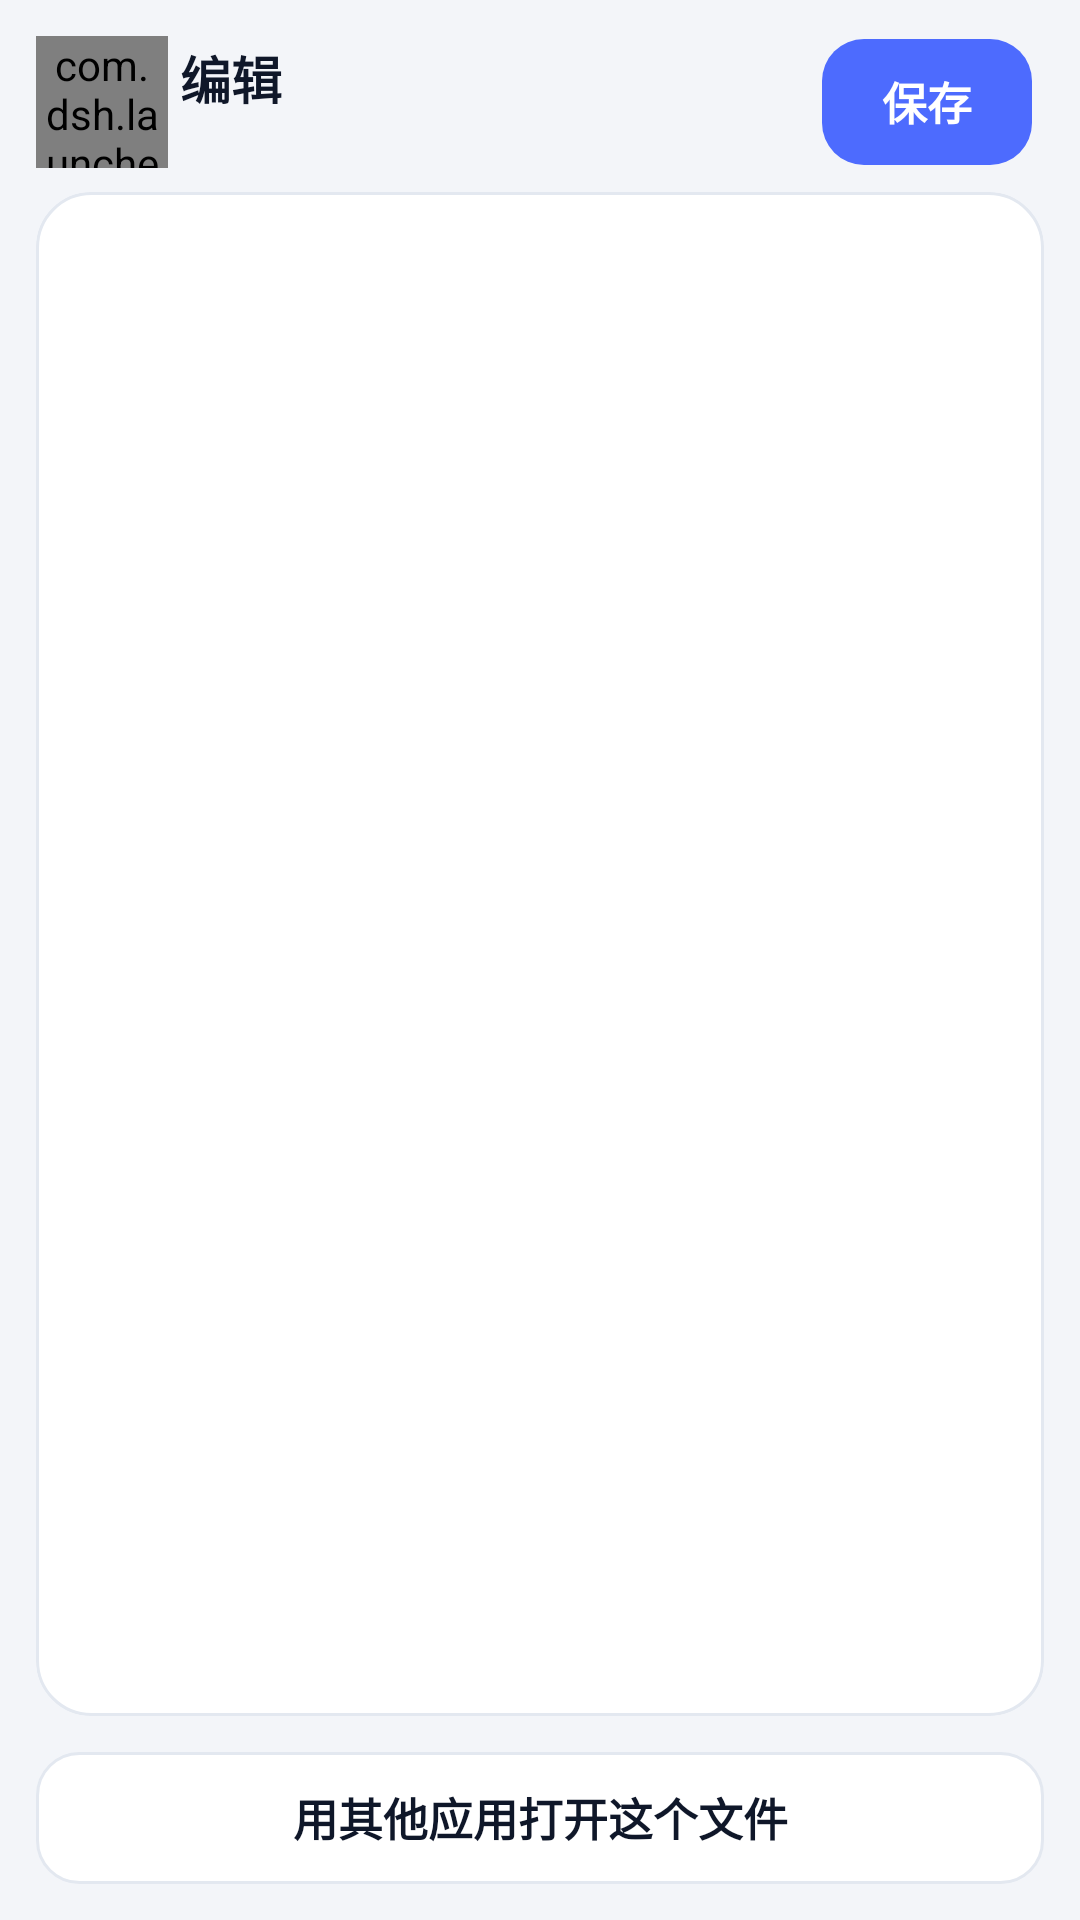

Produce the Android XML layout that renders to this screen, including the resource entries it uses.
<!-- AndroidManifest.xml: application theme AppTheme -->
<!-- res/layout/activity_editor.xml -->
<?xml version="1.0" encoding="utf-8"?>
<LinearLayout xmlns:android="http://schemas.android.com/apk/res/android"
    xmlns:app="http://schemas.android.com/apk/res-auto"
    android:layout_width="match_parent"
    android:layout_height="match_parent"
    android:background="@color/bg"
    android:orientation="vertical">

    <LinearLayout
        android:layout_width="match_parent"
        android:layout_height="wrap_content"
        android:gravity="center_vertical"
        android:orientation="horizontal"
        android:paddingLeft="@dimen/s_m"
        android:paddingTop="@dimen/s_m"
        android:paddingRight="@dimen/s_l"
        android:paddingBottom="@dimen/s_s">

        <com.dsh.launcher.GlyphView
            android:id="@+id/btnBack"
            android:layout_width="@dimen/touch"
            android:layout_height="@dimen/touch"
            android:background="@drawable/bg_icon_btn"
            android:clickable="true"
            android:focusable="true"
            app:glyph="back"
            app:glyphStroke="2dp"
            app:glyphTint="@color/textPrimary" />

        <LinearLayout
            android:layout_width="0dp"
            android:layout_height="wrap_content"
            android:layout_marginStart="@dimen/s_xs"
            android:layout_weight="1"
            android:orientation="vertical">

            <TextView
                android:id="@+id/tvName"
                style="@style/Dsh.Title"
                android:layout_width="match_parent"
                android:layout_height="wrap_content"
                android:ellipsize="middle"
                android:maxLines="1"
                android:text="@string/editor_title" />

            <TextView
                android:id="@+id/tvMeta"
                style="@style/Dsh.Label"
                android:layout_width="match_parent"
                android:layout_height="wrap_content"
                android:layout_marginTop="2dp"
                android:maxLines="1"
                android:textSize="12sp" />
        </LinearLayout>

        <TextView
            android:id="@+id/btnSave"
            style="@style/Dsh.Btn.Primary"
            android:layout_width="wrap_content"
            android:layout_height="42dp"
            android:paddingLeft="@dimen/s_xl"
            android:paddingRight="@dimen/s_xl"
            android:text="@string/editor_save" />
    </LinearLayout>

    <FrameLayout
        android:layout_width="match_parent"
        android:layout_height="0dp"
        android:layout_marginLeft="@dimen/s_m"
        android:layout_marginRight="@dimen/s_m"
        android:layout_weight="1"
        android:background="@drawable/bg_card"
        android:clipToOutline="true">

        <EditText
            android:id="@+id/edt"
            android:layout_width="match_parent"
            android:layout_height="match_parent"
            android:background="@null"
            android:gravity="top|start"
            android:inputType="textMultiLine|textNoSuggestions"
            android:padding="@dimen/s_m"
            android:scrollbars="vertical"
            android:textColor="@color/textPrimary"
            android:textSize="13sp"
            android:typeface="monospace" />
    </FrameLayout>

    <LinearLayout
        android:layout_width="match_parent"
        android:layout_height="wrap_content"
        android:orientation="horizontal"
        android:padding="@dimen/s_m">

        <TextView
            android:id="@+id/btnOpenWith"
            style="@style/Dsh.Btn.Secondary"
            android:layout_width="0dp"
            android:layout_height="44dp"
            android:layout_weight="1"
            android:text="@string/sheet_open_file_with" />
    </LinearLayout>

</LinearLayout>
<!-- resources referenced by this layout -->
<resources>
  <color name="bg">#F3F5F9</color>
  <color name="textPrimary">#0F1729</color>
  <dimen name="s_l">16dp</dimen>
  <dimen name="s_m">12dp</dimen>
  <dimen name="s_s">8dp</dimen>
  <dimen name="s_xl">20dp</dimen>
  <dimen name="s_xs">4dp</dimen>
  <dimen name="touch">44dp</dimen>
  <!-- drawable bg_card (drawable) -->
  <?xml version="1.0" encoding="utf-8"?>
  <shape xmlns:android="http://schemas.android.com/apk/res/android" android:shape="rectangle">
      <solid android:color="@color/surface" />
      <corners android:radius="@dimen/r_l" />
      <stroke android:width="1dp" android:color="@color/border" />
  </shape>
  <string name="editor_save">保存</string>
  <string name="editor_title">编辑</string>
  <string name="sheet_open_file_with">用其他应用打开这个文件</string>
  <style name="Dsh.Btn.Primary" parent="Dsh.Btn">
          <item name="android:background">@drawable/bg_btn_primary</item>
          <item name="android:textColor">@color/textOnBrand</item>
      </style>
  <style name="Dsh.Btn.Secondary" parent="Dsh.Btn">
          <item name="android:background">@drawable/bg_btn_secondary</item>
          <item name="android:textColor">@color/textPrimary</item>
      </style>
  <style name="Dsh.Label">
          <item name="android:textColor">@color/textSecondary</item>
          <item name="android:textSize">@dimen/t_label</item>
          <item name="android:includeFontPadding">false</item>
      </style>
  <style name="Dsh.Title">
          <item name="android:textColor">@color/textPrimary</item>
          <item name="android:textSize">@dimen/t_title</item>
          <item name="android:textStyle">bold</item>
          <item name="android:includeFontPadding">false</item>
      </style>
  <color name="surface">#FFFFFF</color>
  <dimen name="r_l">18dp</dimen>
  <color name="border">#E3E8F0</color>
  <style name="Dsh.Btn">
          <item name="android:layout_height">48dp</item>
          <item name="android:gravity">center</item>
          <item name="android:textSize">@dimen/t_body</item>
          <item name="android:textStyle">bold</item>
          <item name="android:clickable">true</item>
          <item name="android:focusable">true</item>
          <item name="android:includeFontPadding">false</item>
      </style>
  <!-- drawable bg_btn_primary (drawable) -->
  <?xml version="1.0" encoding="utf-8"?>
  <ripple xmlns:android="http://schemas.android.com/apk/res/android" android:color="@color/rippleOnBrand">
      <item>
          <shape android:shape="rectangle">
              <solid android:color="@color/brand" />
              <corners android:radius="@dimen/r_m" />
          </shape>
      </item>
  </ripple>
  <color name="textOnBrand">#FFFFFF</color>
  <!-- drawable bg_btn_secondary (drawable) -->
  <?xml version="1.0" encoding="utf-8"?>
  <ripple xmlns:android="http://schemas.android.com/apk/res/android" android:color="@color/ripple">
      <item>
          <shape android:shape="rectangle">
              <solid android:color="@color/surface" />
              <corners android:radius="@dimen/r_m" />
              <stroke android:width="1dp" android:color="@color/border" />
          </shape>
      </item>
  </ripple>
  <color name="textSecondary">#6B7688</color>
  <dimen name="t_label">13sp</dimen>
  <dimen name="t_title">17sp</dimen>
  <color name="brand">#4D6BFE</color>
  <color name="textTertiary">#9AA5B8</color>
  <dimen name="t_body">15sp</dimen>
  <color name="rippleOnBrand">#40FFFFFF</color>
  <dimen name="r_m">14dp</dimen>
  <color name="ripple">#224D6BFE</color>
</resources>
